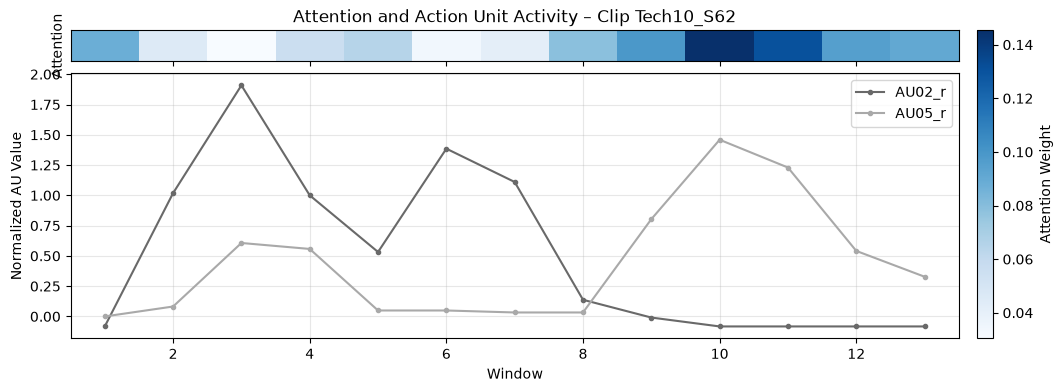

The data file committed next to this chart (first rows):
, window, start_time_seconds, end_time_seconds, attention_weight
0, 10, 1.5, 1.833, 0.1453
1, 11, 1.667, 2, 0.1307
2, 9, 1.333, 1.667, 0.0990
3, 12, 1.833, 2.167, 0.0953
4, 13, 2, 2.333, 0.0908
